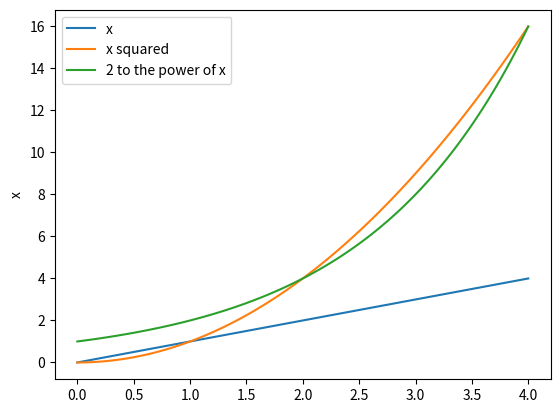

The script that saved this image:
# Question 10
"""
TO DO:
"""
# import matplotlib to plot graphs
import matplotlib.pyplot as plt
# and numpy to hold data
import numpy as np

# Set variable x to the array of 0 to 4 with 100ms seperation.
x = np.linspace(0., 4., 100)
# Plot x with label x
plt.plot(x, x, label='x')
# Plot x^2 with label x^2
plt.plot(x, x**2, label='x squared')
# Plot 2^x with label 2^x
plt.plot(x, 2**x, label='2 to the power of x')
# Label y-axis
plt.ylabel('x')
# Plot legend of labels
plt.legend()
# Plot the graph
plt.show()